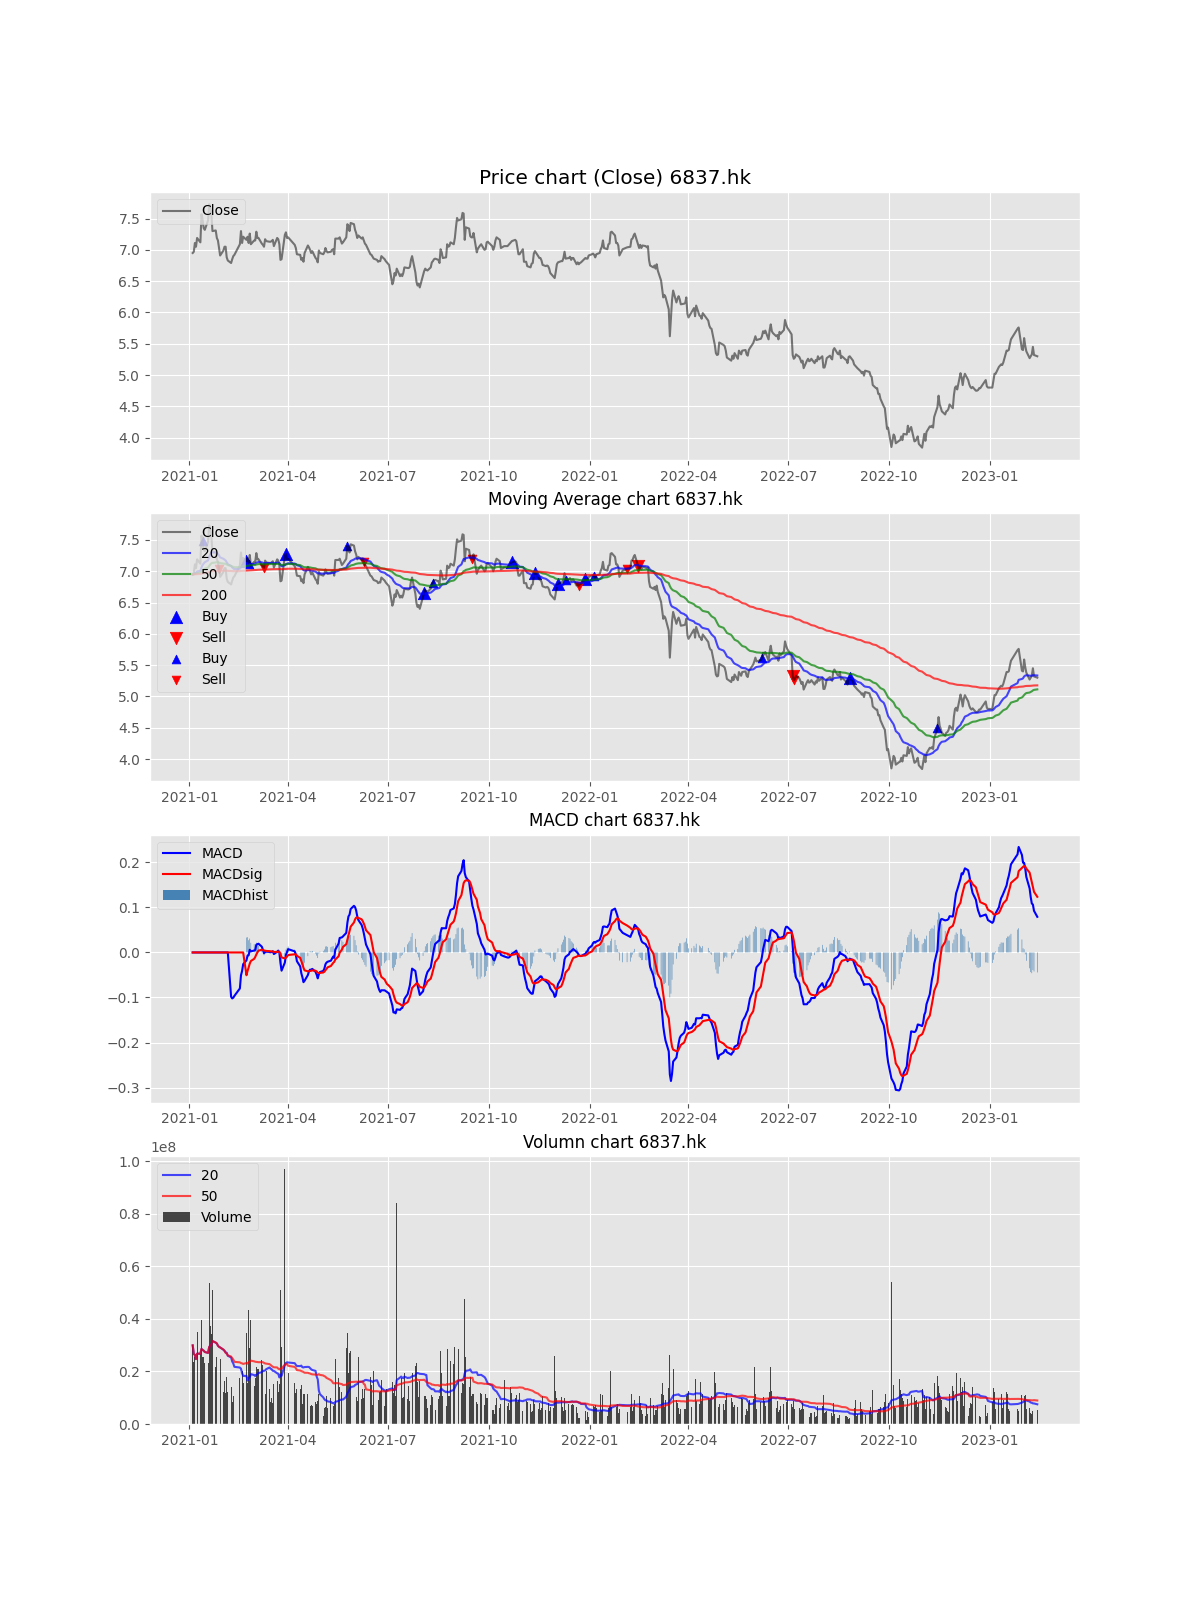

The file beside this chart, header and first rows:
Date, Open, High, Low, Close, Adj Close, Volume, MACD, MACDsig, MACDhist, EMA, EMA_short, EMA_long, EMA_x, buy_sig, sell_sig, buy_sig_EMA, sell_sig_EMA, Volume_MA_short, Volume_MA_long, buy_sig_adj, sell_sig_adj
2021-01-04, 6.94, 7.09, 6.84, 6.95, 6.227, 29930800, , , , 6.95, 6.95, 6.95, 6.95, , , , , 29930800, 29930800, , 
2021-01-05, 6.99, 7.0, 6.82, 6.97, 6.245, 23432372, , , , 6.955, 6.952, 6.951, 6.95, , , , , 26681586, 26681586, , 
2021-01-06, 7.0, 7.13, 6.92, 7.11, 6.37, 25364459, , , , 6.994, 6.967, 6.957, 6.952, , , , , 26242544, 26242544, , 
2021-01-07, 7.14, 7.2, 6.92, 7.05, 6.317, 20006531, , , , 7.008, 6.975, 6.961, 6.953, , , , , 24683540, 24683540, , 
2021-01-08, 7.06, 7.21, 7.01, 7.19, 6.442, 35119481, , , , 7.053, 6.995, 6.97, 6.955, , , , , 26770729, 26770729, , 
2021-01-11, 7.2, 7.28, 7.07, 7.12, 6.379, 26519138, , , , 7.07, 7.007, 6.976, 6.957, , , , , 26728797, 26728797, , 
2021-01-12, 7.17, 7.63, 7.11, 7.57, 6.782, 39561237, , , , 7.195, 7.061, 6.999, 6.963, , , , , 28562003, 28562003, , 
2021-01-13, 7.63, 7.69, 7.35, 7.48, 6.702, 25512952, , , , 7.266, 7.101, 7.018, 6.968, , , 7.48, , 28180871, 28180871, , 
2021-01-14, 7.49, 7.49, 7.3, 7.35, 6.585, 25564380, , , , 7.287, 7.124, 7.031, 6.972, , , , , 27890150, 27890150, , 
2021-01-15, 7.31, 7.52, 7.26, 7.32, 6.558, 23043514, , , , 7.295, 7.143, 7.042, 6.975, , , , , 27405486, 27405486, , 
2021-01-18, 7.32, 7.53, 7.3, 7.47, 6.693, 23386240, , , , 7.339, 7.174, 7.059, 6.98, , , , , 27040100, 27040100, , 
2021-01-19, 7.55, 7.93, 7.5, 7.73, 6.926, 53521488, , , , 7.437, 7.227, 7.085, 6.988, , , , , 29246883, 29246883, , 
2021-01-20, 7.81, 7.85, 7.58, 7.69, 6.89, 37220699, , , , 7.5, 7.271, 7.109, 6.995, , , , , 29860253, 29860253, , 
2021-01-21, 7.71, 7.75, 7.53, 7.58, 6.791, 34276393, , , , 7.52, 7.301, 7.127, 7, , , , , 30175692, 30175692, , 
2021-01-22, 7.54, 7.63, 7.28, 7.3, 6.541, 51114046, , , , 7.465, 7.301, 7.134, 7.003, , , , , 31571582, 31571582, , 
2021-01-25, 7.27, 7.36, 7.22, 7.31, 6.55, 21635520, , , , 7.426, 7.301, 7.141, 7.007, , , , , 30950578, 30950578, , 
2021-01-26, 7.34, 7.34, 7.08, 7.19, 6.442, 25552184, , , , 7.367, 7.291, 7.143, 7.008, , , , , 30633026, 30633026, , 
2021-01-27, 7.19, 7.29, 7.13, 7.15, 6.406, 15332588, , , , 7.313, 7.277, 7.143, 7.01, , , , , 29783001, 29783001, , 
2021-01-28, 7.1, 7.15, 7.01, 7.03, 6.299, 21484709, , , , 7.242, 7.254, 7.139, 7.01, , , , 7.03, 29346249, 29346249, , 
2021-01-29, 7.06, 7.09, 6.88, 6.91, 6.191, 24916654, , , , 7.159, 7.221, 7.13, 7.009, , , , , 29124769, 29124769, , 
2021-02-01, 6.92, 7.04, 6.89, 6.99, 6.263, 12285870, , , , 7.117, 7.199, 7.124, 7.009, , , , , 28242523, 28322917, , 
2021-02-02, 7.03, 7.12, 7.01, 7.05, 6.317, 16259362, , , , 7.1, 7.185, 7.121, 7.009, , , , , 27883872, 27774574, , 
2021-02-03, 7.07, 7.15, 7.03, 7.05, 6.317, 11849922, , , , 7.088, 7.172, 7.119, 7.01, , , , , 27208145, 27082197, , 
2021-02-04, 7.03, 7.05, 6.82, 6.88, 6.164, 18037825, , , , 7.036, 7.144, 7.109, 7.008, , , , , 27109710, 26705348, , 
2021-02-05, 6.9, 6.94, 6.8, 6.83, 6.119, 11988153, , , , 6.984, 7.114, 7.098, 7.007, , , , , 25953144, 26116661, , 
2021-02-08, 6.86, 6.9, 6.77, 6.79, 6.084, 14233606, -0.09826, , , 6.936, 7.083, 7.086, 7.004, , , , , 25338867, 25659620, , 
2021-02-09, 6.83, 6.95, 6.77, 6.85, 6.137, 8455350, -0.1022, , , 6.914, 7.061, 7.077, 7.003, , , , , 23783573, 25022425, , 
2021-02-10, 6.9, 6.96, 6.83, 6.9, 6.182, 10494800, -0.1004, , , 6.911, 7.046, 7.07, 7.002, , , , , 23032665, 24503581, , 
2021-02-11, 6.92, 6.92, 6.92, 6.92, 6.2, 0, -0.09648, , , 6.913, 7.034, 7.064, 7.001, , , , , 21754446, 23658630, , 
2021-02-16, 6.96, 7.13, 6.96, 7.09, 6.352, 17531217, -0.07993, , , 6.957, 7.039, 7.065, 7.002, , , , , 21478831, 23454383, , 
2021-02-17, 7.12, 7.33, 7.05, 7.3, 6.541, 14609100, -0.05071, , , 7.043, 7.064, 7.074, 7.005, , , , , 21039974, 23169051, , 
2021-02-18, 7.24, 7.27, 7.11, 7.11, 6.37, 19975378, -0.04128, , , 7.06, 7.068, 7.076, 7.006, , , , , 19362669, 23069249, , 
2021-02-19, 7.13, 7.23, 7.06, 7.21, 6.46, 15734338, -0.02603, , , 7.097, 7.082, 7.081, 7.008, , , , , 18288351, 22846979, , 
2021-02-22, 7.35, 7.43, 7.16, 7.16, 6.415, 34552289, -0.01753, -0.05067, 0.03314, 7.113, 7.089, 7.084, 7.009, 7.16, , , , 18302146, 23191253, 7.16, 
2021-02-23, 7.2, 7.35, 7.16, 7.21, 6.46, 15428200, -0.006941, -0.04087, 0.03393, 7.137, 7.101, 7.089, 7.011, , , , , 16517853, 22969451, , 
2021-02-24, 7.21, 7.41, 7.05, 7.11, 6.37, 43185842, -0.006096, -0.03326, 0.02717, 7.13, 7.102, 7.09, 7.012, , , 7.11, , 17595369, 23531018, , 
2021-02-25, 7.16, 7.44, 7.1, 7.26, 6.505, 28803100, 0.005966, -0.02484, 0.0308, 7.163, 7.117, 7.097, 7.015, , , , , 17757915, 23673506, , 
2021-02-26, 7.13, 7.38, 7.09, 7.09, 6.352, 39682929, 0.002442, -0.01906, 0.02151, 7.145, 7.114, 7.096, 7.016, , , , , 18975432, 24094807, , 
2021-03-01, 7.11, 7.2, 7.06, 7.15, 6.406, 14436015, 0.004225, -0.01419, 0.01842, 7.146, 7.118, 7.098, 7.017, , , , , 18622998, 23847146, , 
2021-03-02, 7.2, 7.27, 7.13, 7.15, 6.406, 17496845, 0.005571, -0.0101, 0.01567, 7.147, 7.121, 7.1, 7.018, , , , , 18252007, 23688388, , 
2021-03-03, 7.15, 7.38, 7.15, 7.29, 6.532, 21778764, 0.01729, -0.00446, 0.02175, 7.183, 7.137, 7.108, 7.021, , , , , 18726652, 23641812, , 
2021-03-04, 7.23, 7.33, 7.17, 7.19, 6.442, 21050082, 0.01858, 0.0002544, 0.01833, 7.185, 7.142, 7.111, 7.023, , , , , 18966188, 23580104, , 
2021-03-05, 7.15, 7.33, 7.09, 7.19, 6.442, 20741948, 0.01938, 0.004149, 0.01523, 7.186, 7.146, 7.114, 7.024, , , , , 19410789, 23514100, , 
2021-03-08, 7.3, 7.32, 7.06, 7.1, 6.361, 24252322, 0.01282, 0.005909, 0.006915, 7.164, 7.142, 7.114, 7.025, , , , , 19721514, 23530878, , 
2021-03-09, 7.12, 7.23, 6.96, 7.08, 6.343, 22421600, 0.005997, 0.005927, 6.956254151670171e-05, 7.143, 7.136, 7.112, 7.026, , , , , 20243186, 23506228, , 
2021-03-10, 7.18, 7.18, 6.98, 7.05, 6.317, 13864746, -0.001747, 0.004378, -0.006125, 7.12, 7.128, 7.11, 7.026, , , , 7.05, 20224743, 23296630, , 
2021-03-11, 7.03, 7.19, 7.03, 7.17, 6.424, 11232761, 0.001543, 0.003807, -0.002264, 7.132, 7.132, 7.112, 7.027, , , , , 20363614, 23039952, , 
2021-03-12, 7.17, 7.28, 7.14, 7.14, 6.397, 20146749, 0.001764, 0.003396, -0.001632, 7.134, 7.133, 7.113, 7.028, , , , , 20846211, 22979677, , 
2021-03-15, 7.16, 7.19, 7.07, 7.13, 6.388, 13160415, 0.001136, 0.002942, -0.001806, 7.133, 7.132, 7.114, 7.029, , , , , 21504232, 22779284, , 
2021-03-16, 7.16, 7.18, 7.11, 7.13, 6.388, 8359969, 0.0006313, 0.002478, -0.001846, 7.132, 7.132, 7.115, 7.03, , , , , 21045670, 22490898, , 
2021-03-17, 7.13, 7.19, 7.08, 7.14, 6.397, 10080252, 0.001012, 0.002184, -0.001172, 7.134, 7.133, 7.116, 7.032, , , , , 20819227, 22093887, , 
2021-03-18, 7.18, 7.26, 7.16, 7.16, 6.415, 8032766, 0.002867, 0.002321, 0.0005462, 7.141, 7.136, 7.117, 7.033, , , , , 20222097, 21785895, , 
2021-03-19, 7.16, 7.18, 7.0, 7.06, 6.326, 15039856, -0.003565, 0.001141, -0.004706, 7.121, 7.128, 7.115, 7.033, , , , , 20187372, 21579402, , 
2021-03-22, 7.06, 7.25, 7.02, 7.19, 6.442, 16541876, 0.001657, 0.001245, 0.0004127, 7.138, 7.134, 7.118, 7.035, , , , , 19286852, 21510109, , 
2021-03-23, 7.19, 7.2, 7.06, 7.17, 6.424, 12092958, 0.004155, 0.001827, 0.002328, 7.146, 7.138, 7.12, 7.036, , , , , 19120090, 21049579, , 
2021-03-24, 7.17, 7.21, 7.06, 7.09, 6.352, 15138944, -0.0002378, 0.001414, -0.001652, 7.132, 7.133, 7.119, 7.037, , , , , 17717745, 20821975, , 
2021-03-25, 6.9, 6.95, 6.75, 6.84, 6.128, 51159716, -0.02339, -0.00355, -0.01984, 7.059, 7.105, 7.108, 7.035, , , , , 18835576, 21053945, , 
2021-03-26, 6.83, 6.85, 6.75, 6.85, 6.137, 29311600, -0.04047, -0.01094, -0.02953, 7.007, 7.081, 7.098, 7.033, , , , , 18317009, 21129918, , 
2021-03-29, 6.86, 7.36, 6.86, 7.24, 6.487, 97033898, -0.02258, -0.01327, -0.009314, 7.065, 7.096, 7.103, 7.035, , , , , 22446903, 22559308, , 
2021-03-30, 7.21, 7.33, 7.2, 7.28, 6.523, 32362596, -0.005152, -0.01164, 0.006492, 7.119, 7.114, 7.11, 7.037, 7.28, , , , 23190191, 22745690, 7.28, 
... 460 more rows
